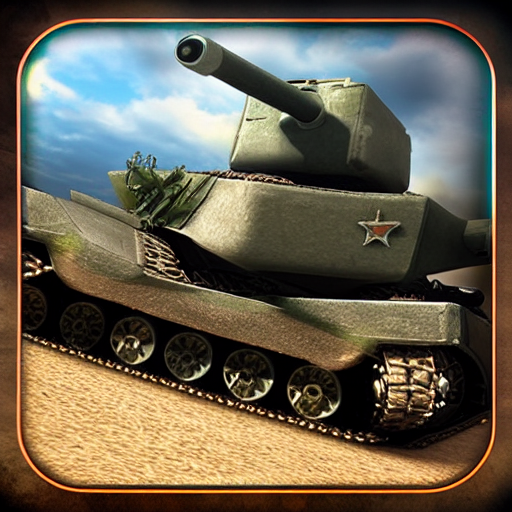
Generation parameters embedded in this image by AUTOMATIC1111 Stable Diffusion web UI or a fork of it (Forge, ...) (PNG 'parameters' text chunk):
tank destroyer world of tanks
Steps: 150, Sampler: Euler a, CFG scale: 7, Seed: 2221057670, Size: 512x512, Model hash: 06c50424, Batch size: 3, Batch pos: 2